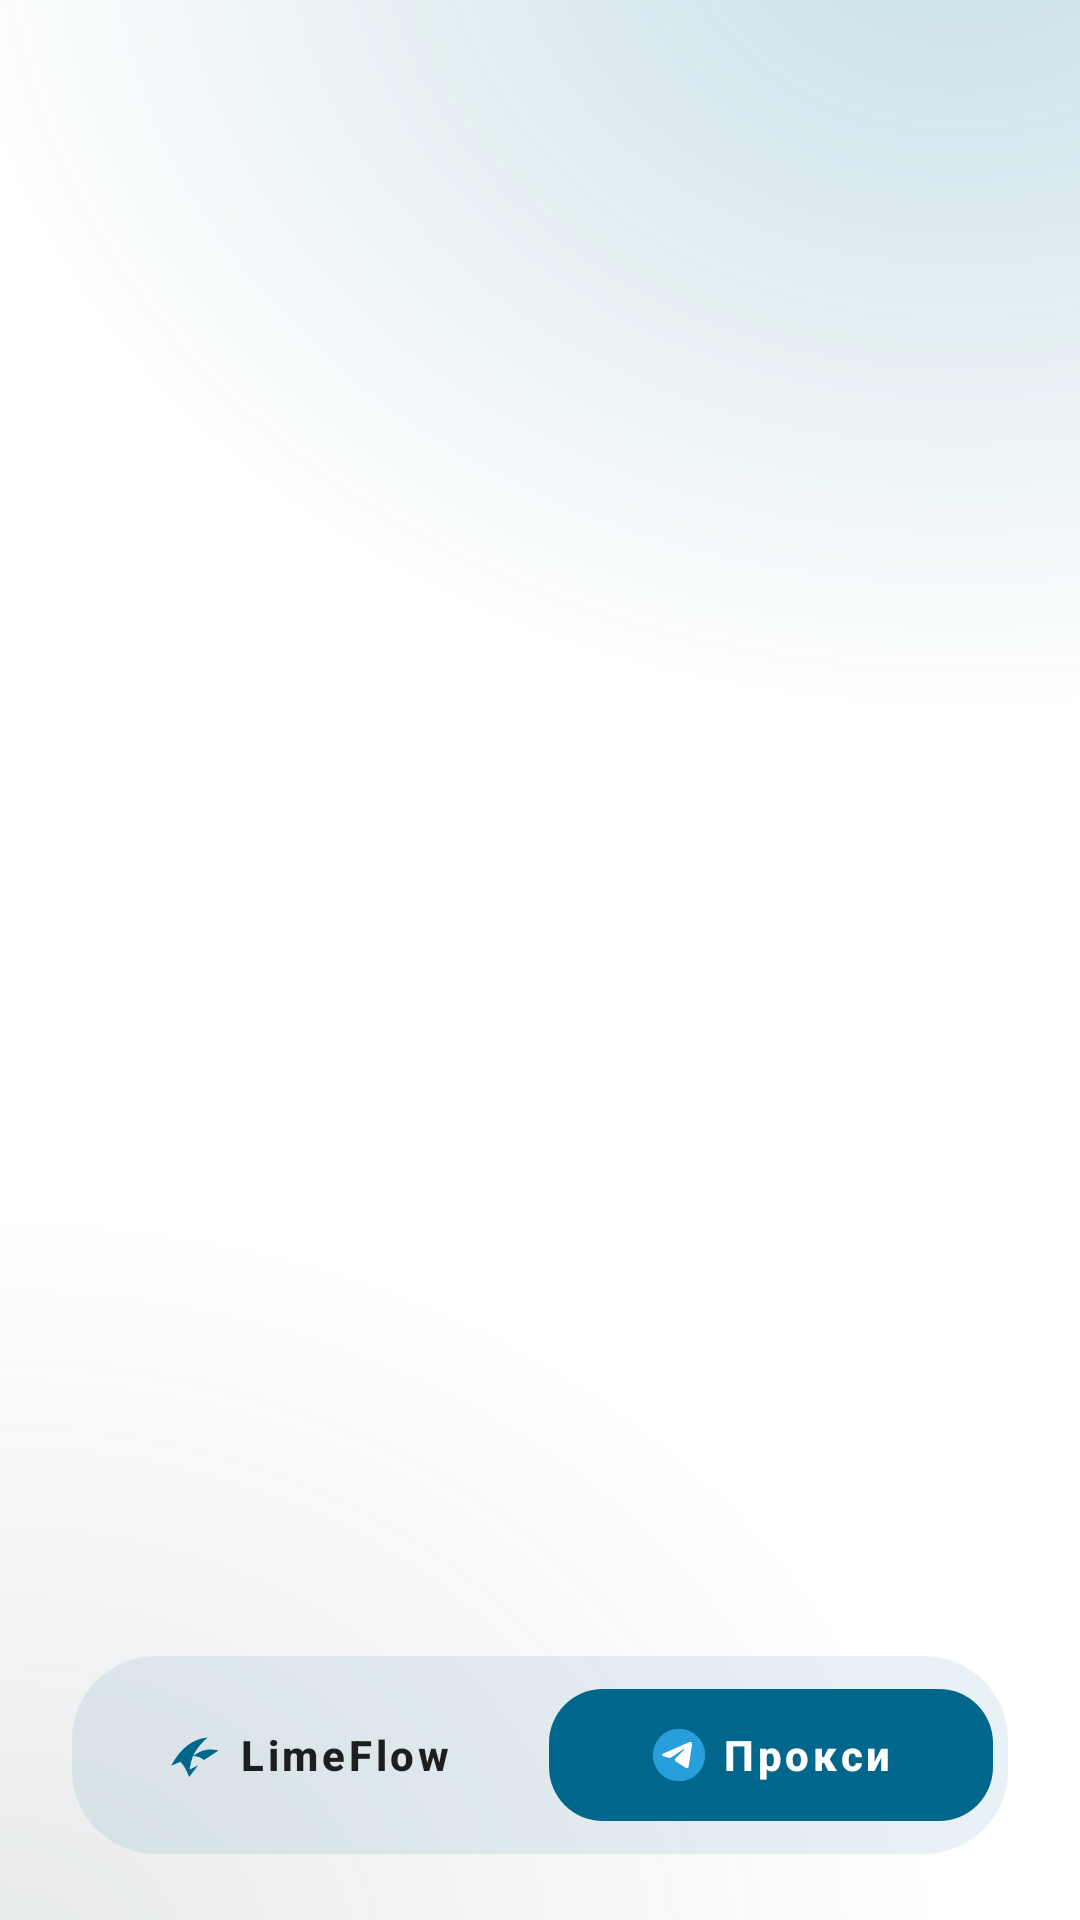

Here is an Android app screen rendered from its layout file. Give the layout XML and the strings, colors and styles it references.
<!-- AndroidManifest.xml: application theme Theme.LimeFlow -->
<!-- res/layout/activity_integrated_proxy.xml -->
<?xml version="1.0" encoding="utf-8"?>
<androidx.constraintlayout.widget.ConstraintLayout
    xmlns:android="http://schemas.android.com/apk/res/android"
    xmlns:app="http://schemas.android.com/apk/res-auto"
    android:layout_width="match_parent"
    android:layout_height="match_parent"
    android:background="@drawable/bg_limeflow">

    <androidx.fragment.app.FragmentContainerView
        android:id="@+id/tg_ws_proxy_container"
        android:layout_width="0dp"
        android:layout_height="0dp"
        android:layout_marginBottom="10dp"
        app:layout_constraintBottom_toTopOf="@id/bottom_actions"
        app:layout_constraintEnd_toEndOf="parent"
        app:layout_constraintStart_toStartOf="parent"
        app:layout_constraintTop_toTopOf="parent" />

    <LinearLayout
        android:id="@+id/bottom_actions"
        android:layout_width="0dp"
        android:layout_height="wrap_content"
        android:layout_marginHorizontal="24dp"
        android:layout_marginBottom="22dp"
        android:background="@drawable/bg_tab_bar"
        android:gravity="center_vertical"
        android:orientation="horizontal"
        android:padding="5dp"
        app:layout_constraintBottom_toBottomOf="parent"
        app:layout_constraintEnd_toEndOf="parent"
        app:layout_constraintStart_toStartOf="parent">

        <com.google.android.material.button.MaterialButton
            android:id="@+id/limeflow_tab"
            style="@style/Widget.MaterialComponents.Button.TextButton"
            android:layout_width="0dp"
            android:layout_height="56dp"
            android:layout_weight="1"
            android:text="@string/limeflow_tab"
            android:maxLines="1"
            android:textAllCaps="false"
            android:textColor="?android:attr/textColorPrimary"
            android:textStyle="bold"
            app:backgroundTint="@android:color/transparent"
            app:cornerRadius="18dp"
            app:icon="@drawable/ic_limeflow_logo"
            app:iconGravity="textStart"
            app:iconSize="20dp"
            app:iconTint="?attr/colorPrimary" />

        <com.google.android.material.button.MaterialButton
            android:id="@+id/tg_ws_proxy_tab"
            style="@style/Widget.MaterialComponents.Button.TextButton"
            android:layout_width="0dp"
            android:layout_height="56dp"
            android:layout_marginStart="6dp"
            android:layout_weight="1"
            android:text="@string/tg_ws_proxy_tab"
            android:maxLines="1"
            android:textAllCaps="false"
            android:textColor="?attr/colorOnPrimary"
            android:textStyle="bold"
            app:backgroundTint="?attr/colorPrimary"
            app:cornerRadius="18dp"
            app:icon="@drawable/ic_telegram_tab"
            app:iconGravity="textStart"
            app:iconSize="20dp"
            app:iconTint="@null" />
    </LinearLayout>

</androidx.constraintlayout.widget.ConstraintLayout>
<!-- resources referenced by this layout -->
<resources>
  <!-- drawable bg_limeflow (drawable) -->
  <?xml version="1.0" encoding="utf-8"?>
  <vector xmlns:android="http://schemas.android.com/apk/res/android"
      android:width="360dp"
      android:height="800dp"
      android:viewportWidth="360"
      android:viewportHeight="800">
      <path android:fillColor="?android:attr/colorBackground" android:pathData="M0,0h360v800H0z" />
      <path android:fillAlpha="0.06" android:fillColor="?attr/colorPrimary"
          android:pathData="M320,-40m-260,0a260,260 0,1 1,520 0a260,260 0,1 1,-520 0" />
  </vector>
  <!-- drawable bg_tab_bar (drawable) -->
  <?xml version="1.0" encoding="utf-8"?>
  <shape xmlns:android="http://schemas.android.com/apk/res/android"
      android:shape="rectangle">
      <solid android:color="@color/tonal_primary" />
      <corners android:radius="28dp" />
  </shape>
  <!-- drawable ic_limeflow_logo (drawable) -->
  <?xml version="1.0" encoding="utf-8"?>
  <vector xmlns:android="http://schemas.android.com/apk/res/android"
      android:width="108dp"
      android:height="108dp"
      android:viewportWidth="263"
      android:viewportHeight="226">
      <path
          android:fillColor="#1769E0"
          android:pathData="M18,153 C61,86 111,53 178,47 C151,68 127,91 114,117 C153,92 187,88 226,96 L162,132 C148,122 131,117 114,117 C106,134 102,151 99,168 L136,152 L97,196 C84,168 71,147 58,139 Z" />
  </vector>
  <!-- drawable ic_telegram_tab (drawable) -->
  <?xml version="1.0" encoding="utf-8"?>
  <vector xmlns:android="http://schemas.android.com/apk/res/android"
      android:width="24dp"
      android:height="24dp"
      android:viewportWidth="32"
      android:viewportHeight="32">
      <path
          android:fillColor="#279FDB"
          android:pathData="M16,2A14,14 0,1 0,16 30A14,14 0,1 0,16 2Z" />
      <path
          android:fillColor="#FFFFFF"
          android:pathData="M22.99,10.21C23.11,9.4 22.35,8.77 21.63,9.08L7.36,15.34C6.85,15.57 6.89,16.35 7.42,16.52L10.36,17.45C10.92,17.63 11.53,17.54 12.02,17.2L18.66,12.62C18.86,12.48 19.07,12.77 18.9,12.94L14.13,17.86C13.67,18.34 13.76,19.15 14.31,19.5L19.66,22.85C20.26,23.23 21.03,22.85 21.14,22.13Z" />
  </vector>
  <string name="limeflow_tab">LimeFlow</string>
  <string name="tg_ws_proxy_tab">Прокси</string>
  <style name="Theme.LimeFlow" parent="Theme.MaterialComponents.DayNight.NoActionBar">
          
          <item name="colorPrimary">@color/lime_primary</item>
          <item name="colorPrimaryVariant">@color/lime_primary_variant</item>
          <item name="colorOnPrimary">@color/white</item>
          
          <item name="colorSecondary">@color/lime_secondary</item>
          <item name="colorSecondaryVariant">@color/lime_primary_variant</item>
          <item name="colorOnSecondary">@color/white</item>
          
          <item name="android:statusBarColor">@android:color/transparent</item>
          <item name="android:navigationBarColor">?android:attr/colorBackground</item>
          <item name="android:windowLightStatusBar">true</item>
          
      </style>
  <color name="lime_primary">#1769E0</color>
  <color name="lime_primary_variant">#0D47A1</color>
  <color name="white">#FFFFFFFF</color>
  <color name="lime_secondary">#4094F7</color>
</resources>
